Photos from the image-classification dataset ".keras_dataset" in the GitHub repository diegoandresantana/tree-canopies-experiment. Its 2 classes are: arvore, fundo.

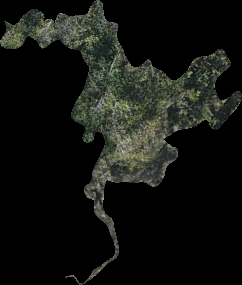
Label: arvore

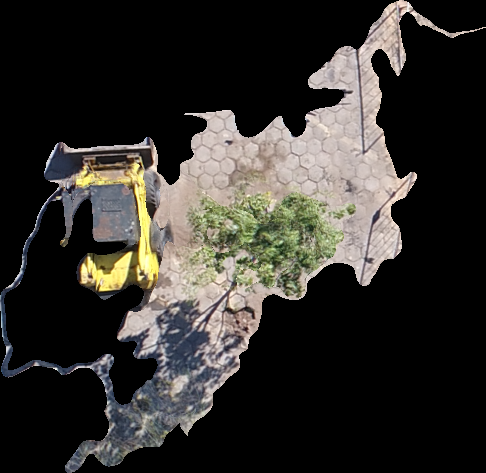
Label: fundo

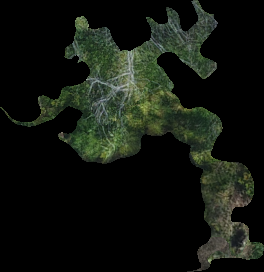
Label: arvore

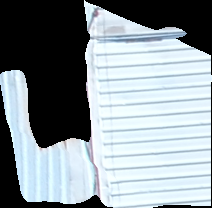
Label: fundo

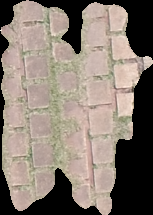
Label: fundo

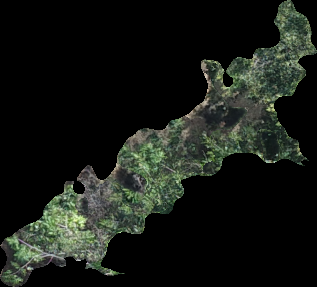
Label: arvore
